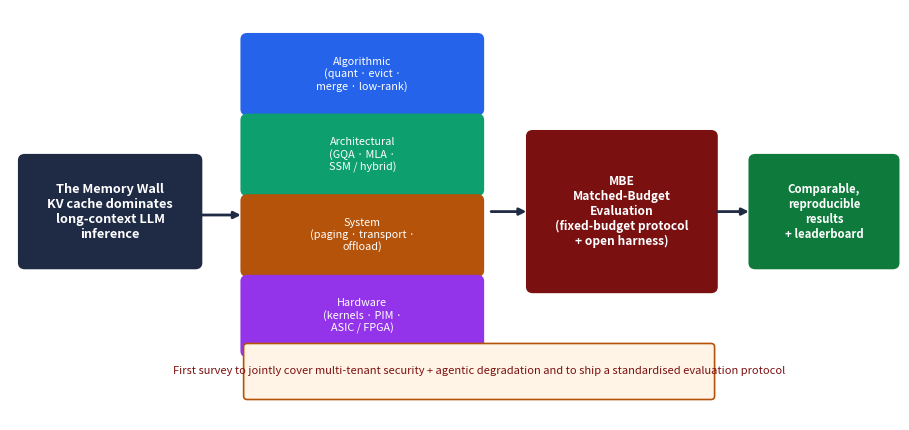

Source code (Python):
# -*- coding: utf-8 -*-
"""Graphical abstract: problem -> four-layer mitigation -> MBE protocol -> comparable results."""
import matplotlib
matplotlib.use("Agg")
import matplotlib.pyplot as plt
from matplotlib.patches import FancyBboxPatch

fig, ax = plt.subplots(figsize=(9.2, 4.4))
ax.set_xlim(0, 12); ax.set_ylim(0, 6); ax.axis("off")

def box(x, y, w, h, text, fc, ec, fs=9, bold=False, tc="white"):
    ax.add_patch(FancyBboxPatch((x, y), w, h, boxstyle="round,pad=0.08", fc=fc, ec=ec, lw=1.4))
    ax.text(x + w/2, y + h/2, text, ha="center", va="center", fontsize=fs,
            color=tc, fontweight="bold" if bold else "normal")

def arrow(x0, x1, y):
    ax.annotate("", xy=(x1, y), xytext=(x0, y),
                arrowprops=dict(arrowstyle="-|>", color="#1f2a44", lw=2.0))

# Problem
box(0.2, 2.3, 2.3, 1.5, "The Memory Wall\nKV cache dominates\nlong-context LLM\ninference",
    "#1f2a44", "#1f2a44", fs=9.2, bold=True)
arrow(2.55, 3.15, 3.0)

# Four layers
layers = [
    ("Algorithmic\n(quant · evict ·\nmerge · low-rank)", "#2563eb"),
    ("Architectural\n(GQA · MLA ·\nSSM / hybrid)", "#0e9f6e"),
    ("System\n(paging · transport ·\noffload)", "#b45309"),
    ("Hardware\n(kernels · PIM ·\nASIC / FPGA)", "#9333ea"),
]
y0 = 3.05
for i, (txt, col) in enumerate(layers):
    box(3.2, 4.55 - i*1.18, 3.1, 1.02, txt, col, col, fs=7.8)
# bracket arrow to MBE
arrow(6.45, 7.0, 3.05)

# MBE protocol
box(7.05, 1.95, 2.4, 2.2,
    "MBE\nMatched-Budget\nEvaluation\n(fixed-budget protocol\n+ open harness)",
    "#7a1010", "#7a1010", fs=8.6, bold=True)
arrow(9.5, 10.0, 3.05)

# Outcome
box(10.05, 2.3, 1.85, 1.5,
    "Comparable,\nreproducible\nresults\n+ leaderboard",
    "#0e7a3b", "#0e7a3b", fs=8.2, bold=True)

# unique-contribution ribbon
ax.add_patch(FancyBboxPatch((3.2, 0.35), 6.25, 0.72, boxstyle="round,pad=0.05",
                            fc="#fff4e5", ec="#b45309", lw=1.2))
ax.text(6.32, 0.71,
        "First survey to jointly cover multi-tenant security + agentic degradation "
        "and to ship a standardised evaluation protocol",
        ha="center", va="center", fontsize=8.0, color="#7a1010", style="italic")

plt.tight_layout()
fig.savefig("graphical_abstract.png", dpi=240, bbox_inches="tight")
print("Saved graphical_abstract.png")
